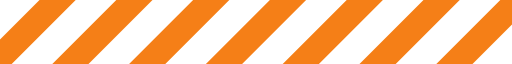
t = 0.00 s
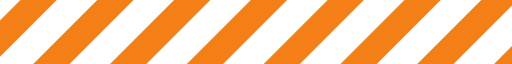
t = 0.21 s
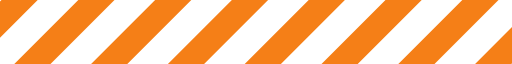
t = 0.42 s
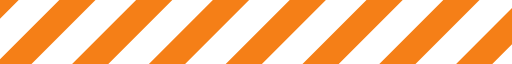
t = 0.63 s

The animated SVG that drew these frames (rendered in a browser with its animation timeline set to each time). Animation: 1 SMIL element (animateTransform=1); one cycle of 0.84 s, repeats indefinitely.

<?xml version="1.0" encoding="UTF-8" standalone="no"?><svg xmlns:svg="http://www.w3.org/2000/svg" xmlns="http://www.w3.org/2000/svg" xmlns:xlink="http://www.w3.org/1999/xlink" version="1.0" width="160px" height="20px" viewBox="0 0 128 16" xml:space="preserve"><g><path d="M-22.949-5.576l4.525,4.525L-41.051,21.576l-4.525-4.525Zm19.2,0L0.776-1.051-21.851,21.576l-4.526-4.525Zm19.2,0,4.525,4.525L-2.651,21.576l-4.525-4.525Zm19.2,0,4.525,4.525L16.549,21.576l-4.525-4.525Zm19.2,0,4.525,4.525L35.749,21.576l-4.526-4.525Zm38.4,0,4.525,4.525L74.149,21.576l-4.525-4.525Zm-19.2,0,4.525,4.525L54.949,21.576l-4.526-4.525Zm38.4,0,4.525,4.525L93.349,21.576l-4.526-4.525Zm19.2,0,4.525,4.525L112.549,21.576l-4.525-4.525Zm19.2,0,4.525,4.525L131.749,21.576l-4.525-4.525Z" fill="#f57f17" fill-opacity="1"/><animateTransform attributeName="transform" type="translate" from="0 0" to="-19 0" dur="840ms" repeatCount="indefinite"/></g></svg>
